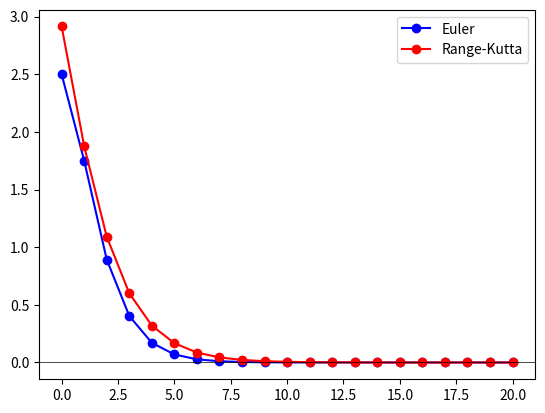

The matplotlib source for this figure:
import math as m
from matplotlib import pyplot as plt


def f(x, y):
    return -0.7 * y + m.e ** -x


def euler(h, interval, y0):
    x0, b = interval
    xiTab, yiTab = [], []

    print("\nEuler results: \n")

    for i in range(int(b / h) + 1):
        print(
            "i: {:3} xi: {:8.5f} yi: {:8.5f}".format(
                i, x0, y0
            )
        )

        delta = h * f(x0, y0)

        y0 = y0 + h * delta
        x0 = i * h

        xiTab.append(x0)
        yiTab.append(y0)

    plt.plot(xiTab, yiTab, 'bo-', label='Euler')


def runge_kutta(h, interval, y0):
    x0, b = interval
    xiTab, yiTab = [], []

    print("\nRunge-Kutta results: \n")

    for i in range(int(b / h) + 1):
        print(
            "i: {:3} xi: {:8.5f} yi: {:8.5f}".format(
                i, x0, y0
            )
        )
        
        k1 = h * f(x0, y0)
        k2 = h * f(x0 + h / 2, y0 + k1 / 2)
        k3 = h * f(x0 + h / 2, y0 + k2 / 2)
        k4 = h * f(x0 + h, y0 + k3)

        delta = (k1 + 2 * k2 + 2 * k3 + k4) / 6

        y0 = y0 + delta
        x0 = i * h

        xiTab.append(x0)
        yiTab.append(y0)

    plt.plot(xiTab, yiTab, 'ro-', label='Range-Kutta')


h = 1
interval = (0, 20)
y0 = 5
euler(h, interval, y0)
runge_kutta(h, interval, y0)
plt.legend(loc='upper right')
plt.axhline(color='k', linewidth=0.5)
plt.show()
